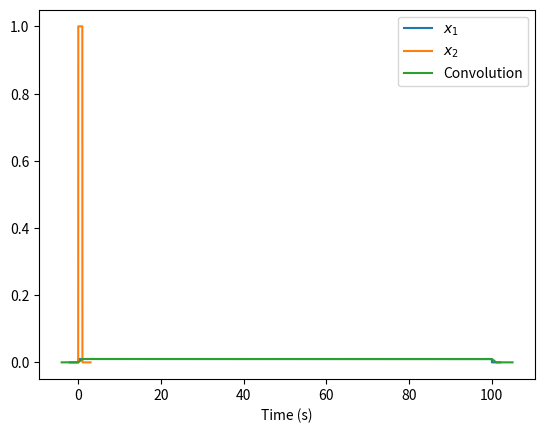
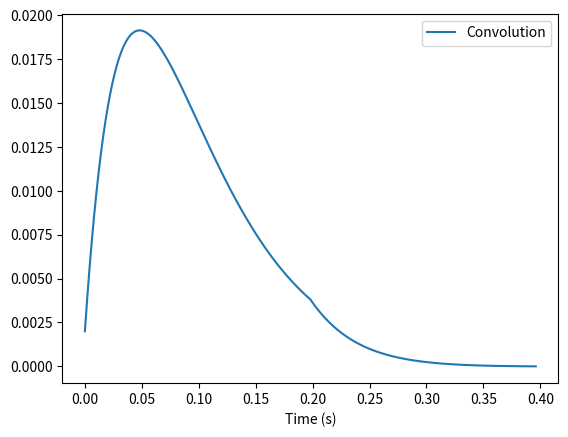

Write Python code to recreate these figures, in order.
#! /usr/bin/env python

from __future__ import division
import math
import numpy as np
import matplotlib.pyplot as plt
from scipy.signal import convolve

# -- Adjustable parameters
a   = 100     # seconds
b   = 1       # seconds
f   = 500     # sample frequency
itv = 1/f     # sample interval

# -- Initializing arrays
pad = 2
t1  = np.arange(-pad, a+pad, itv)
t2  = np.arange(-pad, b+pad, itv)
x1  = np.zeros(t1.size)
x2  = np.zeros(t2.size)

# Rect functions
x1[abs(t1-a/2)/a < 1/2] = 1/a
x2[abs(t2-b/2)/b < 1/2] = 1/b

# Doing the convolution. The result is scaled by the sample interval
conv = convolve(x1, x2, mode="full") * itv

conv_pad = 2*pad
conv_len = a + b + conv_pad
tconv    = np.linspace(-conv_pad, conv_len, len(conv))

plt.plot(t1, x1)
plt.plot(t2, x2)
plt.plot(tconv, conv)
plt.xlabel("Time (s)")
plt.legend(["$x_1$", "$x_2$", "Convolution"])
plt.show()

# Exp function
t3  = np.arange(0, 0.2, itv)
x3  = np.exp(-20*t3)

conv3  = convolve(x3, x3) * itv
tconv3 = np.arange(0, len(conv3)) * itv

plt.figure()
plt.plot(tconv3, conv3)
plt.xlabel("Time (s)")
plt.legend(["Convolution"])
plt.show()
